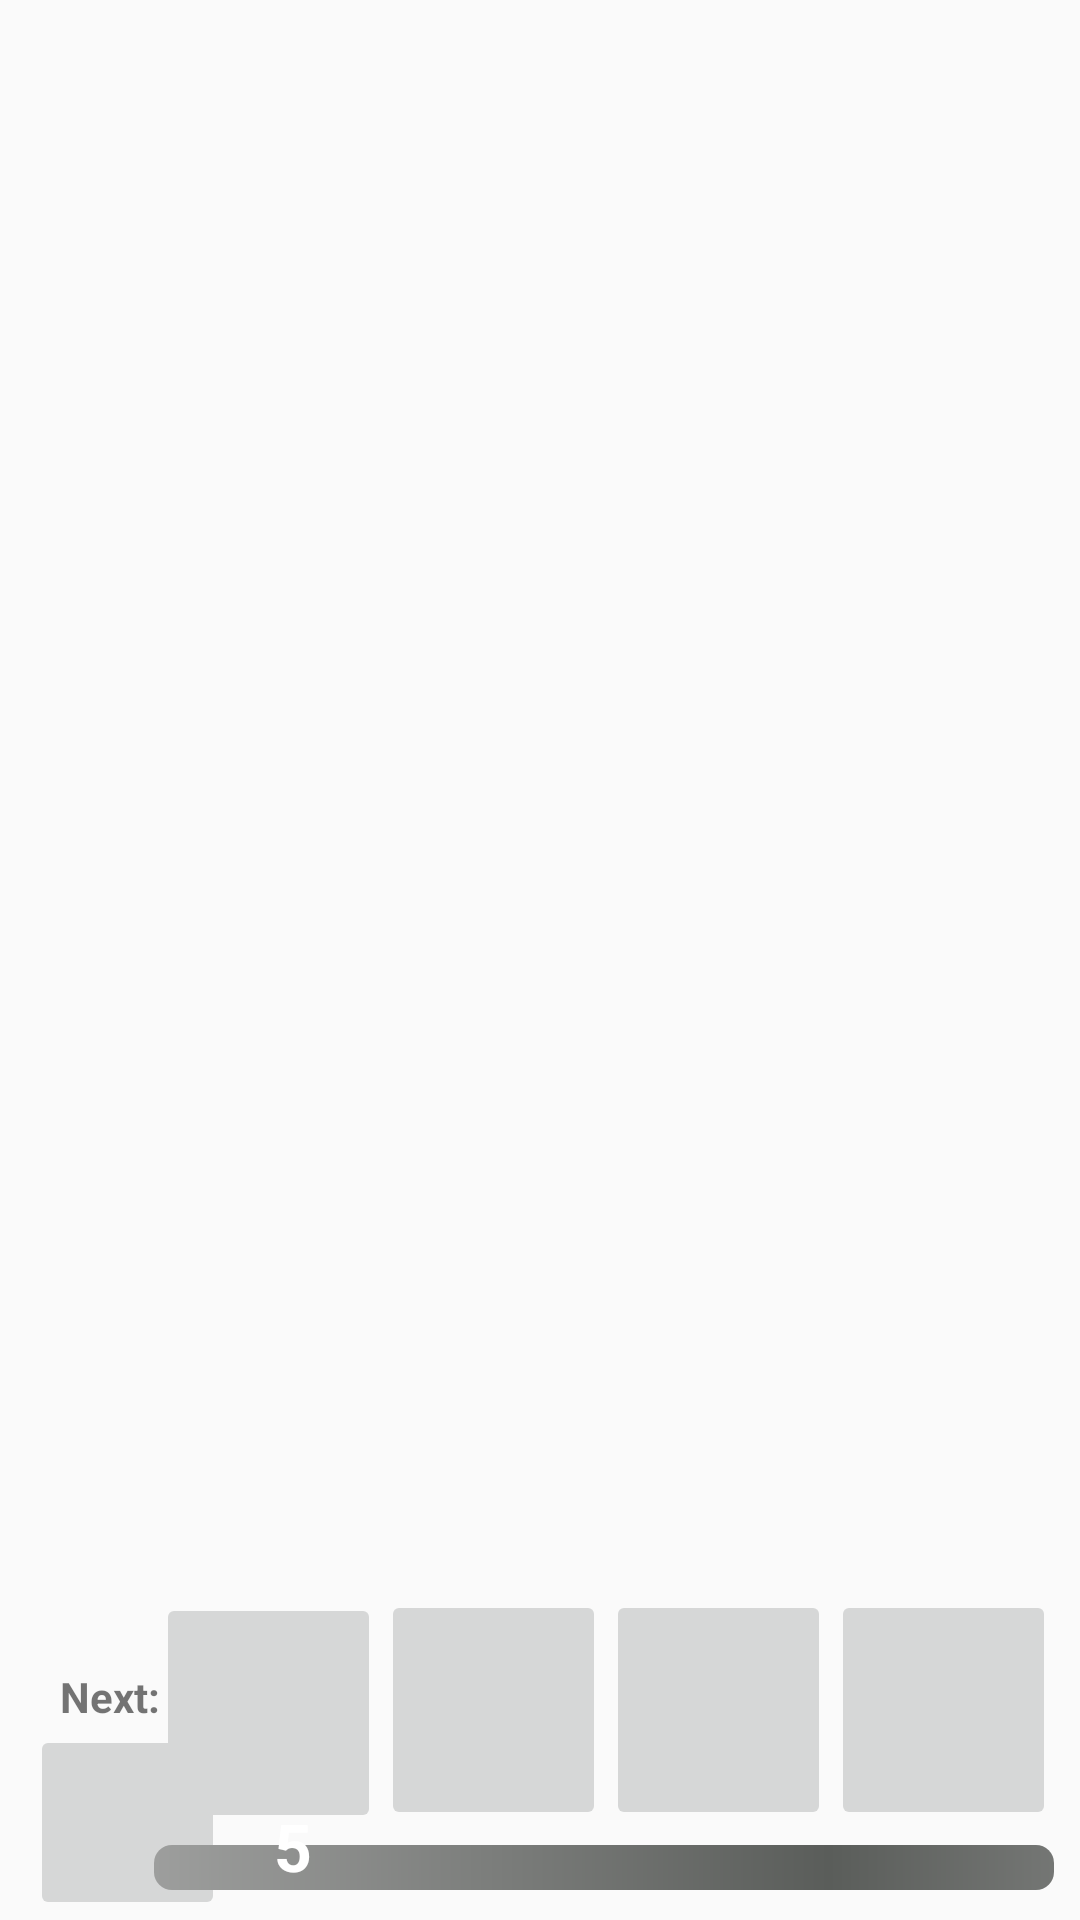

The Android layout XML behind this screen, and the referenced resources:
<!-- AndroidManifest.xml: application theme Theme.ClashRoyale -->
<!-- res/layout/test.xml -->
<?xml version="1.0" encoding="utf-8"?>

<androidx.constraintlayout.widget.ConstraintLayout xmlns:android="http://schemas.android.com/apk/res/android"
        xmlns:app="http://schemas.android.com/apk/res-auto"
        xmlns:tools="http://schemas.android.com/tools"
        android:layout_width="match_parent"
        android:layout_height="match_parent">

    <TextView
            android:id="@+id/nextText"
            android:layout_width="wrap_content"
            android:layout_height="wrap_content"
            android:text="Next:"
            android:textStyle="bold"
            android:layout_marginLeft="20dp"
            app:layout_constraintBottom_toTopOf="@id/nextCard"
            app:layout_constraintStart_toStartOf="parent"/>

    <ImageButton
            android:id="@+id/nextCard"
            android:tag="nextCard"
            android:layout_width="65dp"
            android:layout_height="65dp"
            android:layout_marginStart="10dp"
            android:scaleType="fitXY"
            app:layout_constraintBottom_toBottomOf="parent"
            app:layout_constraintLeft_toLeftOf="parent"/>

    <ImageView
            android:id="@+id/background"
            android:layout_width="330dp"
            android:layout_height="120dp"
            android:src="@drawable/background3"
            android:layout_marginStart="10dp"
            app:layout_constraintBottom_toBottomOf="parent"
            app:layout_constraintEnd_toEndOf="parent"/>

    <ImageButton
            android:id="@+id/cardOne"
            android:layout_width="75dp"
            android:layout_height="80dp"
            android:scaleType="fitXY"
            android:layout_marginBottom="4dp"
            app:layout_constraintStart_toStartOf="@id/background"
            app:layout_constraintEnd_toEndOf="@id/background"
            app:layout_constraintBottom_toBottomOf="parent"
            app:layout_constraintBottom_toTopOf="@+id/elixir"
            app:layout_constraintHorizontal_bias="0.086" />

    <ImageButton
            android:id="@+id/cardTwo"
            android:layout_width="75dp"
            android:layout_height="80dp"
            android:scaleType="fitXY"
            android:layout_marginBottom="5dp"
            app:layout_constraintStart_toEndOf="@+id/cardOne"
            app:layout_constraintBottom_toBottomOf="parent"
            app:layout_constraintBottom_toTopOf="@+id/elixir"/>

    <ImageButton
            android:id="@+id/cardThree"
            android:layout_width="75dp"
            android:layout_height="80dp"
            android:scaleType="fitXY"
            android:layout_marginBottom="5dp"
            app:layout_constraintStart_toEndOf="@+id/cardTwo"
            app:layout_constraintBottom_toBottomOf="parent"
            app:layout_constraintBottom_toTopOf="@+id/elixir"/>

    <ImageButton
            android:id="@+id/cardFour"
            android:layout_width="75dp"
            android:layout_height="80dp"
            android:scaleType="fitXY"
            android:layout_marginBottom="5dp"
            app:layout_constraintStart_toEndOf="@+id/cardThree"
            app:layout_constraintBottom_toBottomOf="parent"
            app:layout_constraintBottom_toTopOf="@+id/elixir"/>

    <ProgressBar
            android:id="@+id/elixir"
            style="@android:style/Widget.ProgressBar.Horizontal"
            android:layout_width="300dp"
            android:layout_height="15dp"
            android:max="1000"
            android:min="0"
            android:progressDrawable="@drawable/progress_style"
            android:secondaryProgress="0"
            android:layout_marginBottom="10dp"
            app:layout_constraintLeft_toLeftOf="parent"
            app:layout_constraintRight_toRightOf="parent"
            app:layout_constraintBottom_toBottomOf="parent"
            app:layout_constraintHorizontal_bias="0.855" />

    <TextView
            android:id="@+id/currentElixir"
            android:layout_width="wrap_content"
            android:layout_height="wrap_content"
            android:text="5"
            android:textStyle="bold"
            android:textColor="@color/white"
            android:textSize="22dp"
            app:layout_constraintBottom_toBottomOf="@+id/elixir"
            app:layout_constraintTop_toTopOf="@+id/elixir"
            app:layout_constraintStart_toStartOf="parent"
            app:layout_constraintEnd_toEndOf="parent"
            app:layout_constraintHorizontal_bias="0.263"
            app:layout_constraintVertical_bias="1.0" />

</androidx.constraintlayout.widget.ConstraintLayout>
<!-- resources referenced by this layout -->
<resources>
  <color name="white">#FFFFFFFF</color>
  <!-- drawable progress_style (drawable-v24) -->
  <?xml version="1.0" encoding="utf-8"?>
  
  
  <layer-list xmlns:android="http://schemas.android.com/apk/res/android">
  
      <item android:id="@android:id/background">
          <shape>
              <corners android:radius="6dip" />
              <gradient
                     android:startColor="#ff9d9e9d"
                      android:centerColor="#ff5a5d5a"
                      android:centerY="0.75"
                      android:endColor="#ff747674"
              />
          </shape>
      </item>
  
      <item android:id="@android:id/secondaryProgress">
          <clip>
              <shape>
                  <corners android:radius="6dip" />
                  <gradient
                          android:startColor="#A29CA2"
                          android:centerColor="#959395"
                          android:centerX="0.75"
                          android:endColor="#8A888A"
                  />
              </shape>
          </clip>
      </item>
  
      <item android:id="@android:id/progress">
          <clip>
              <shape>
                  <corners android:radius="6dip" />
                  <gradient
                          android:startColor="#EC35E8"
                          android:endColor="#EC35E8"
                  />
              </shape>
          </clip>
      </item>
  
  </layer-list>
  <style name="Theme.ClashRoyale" parent="Theme.MaterialComponents.DayNight.DarkActionBar.Bridge">
          
          <item name="colorPrimary">@color/purple_500</item>
          <item name="colorPrimaryVariant">@color/purple_700</item>
          <item name="colorOnPrimary">@color/white</item>
          
          <item name="colorSecondary">@color/teal_200</item>
          <item name="colorSecondaryVariant">@color/teal_700</item>
          <item name="colorOnSecondary">@color/black</item>
          
          <item name="android:statusBarColor" tools:targetApi="l">?attr/colorPrimaryVariant</item>
          
      </style>
  <color name="purple_500">#FF6200EE</color>
  <color name="purple_700">#FF3700B3</color>
  <color name="teal_200">#FF03DAC5</color>
  <color name="teal_700">#FF018786</color>
  <color name="black">#FF000000</color>
</resources>
